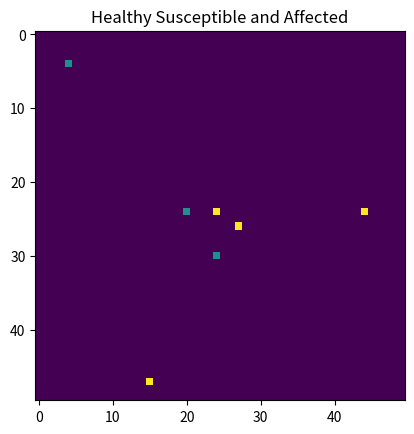
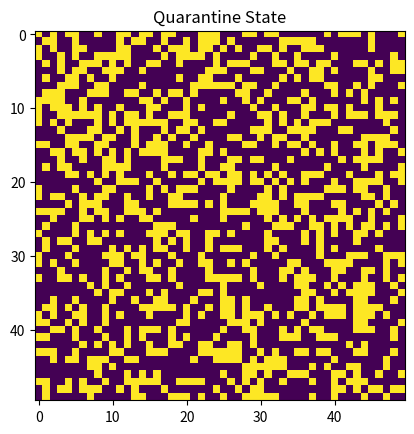
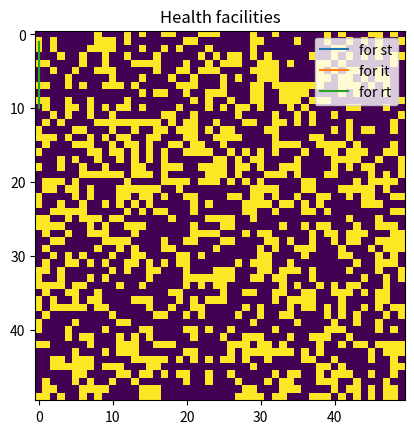

Recreate these plots in Python, in order.
import matplotlib.pyplot as plt
import numpy as np
import random
import math
import matplotlib.animation as animation
def finiteprob(x,y): #60 percent probability funcion, if random.randint is not desired 
    num=math.floor(random.random() * 100)
    if (num>=0 and num<=59):
        return x
    else:
        return y
  

def probability(val):
    #We will use this function to assign a probability of recovery or death depending on the availability of healthcare services
    if(val>2):
        num=math.floor(random.random()*100)
        if (num>=0 and num<=59):
            return(3) #60 percent chance of recovery if there are enough health facilities available
        else:
            return(4) #40 percent chance of death despite having enough health facilities
    else:
        return(4) #100 percent chance of death if there are not enough health facilities

def plots(sa,ia,ra):
    days=np.linspace(1,10,48)
    plt.plot(sa,days, label='for st')
    plt.plot(ia,days, label='for it')
    plt.plot(ra,days, label='for rt')  
    plt.legend()
    plt.show() #The animation is causing the plots to hang. This needs to be debugged.'''
class matrix:
    def __init__(self):
        self.value=0
        self.quart=finiteprob(0,1)#Quart to initiate quarantine. If zero, the person is susceptible to getting infected else, they stay healthy
        self.health=finiteprob(0,1)#0 for no facilities 1 for availability of facilities
    def quarantine(self):
        if(self.quart==0):
            self.quart=1 #Setting Quarantine
            
        
def start(narray):
    global S,I,R,N,st,it,rt,sa,ia,ra
    sa=[]
    ia=[]
    ra=[]
    newmatrix=narray.copy()
    for i in range(1,49):
        for j in range(1,49):
            if(narray[i][j].quart==0 and narray[i][j].value==0):#Healthy and Not Quarantined puts the person in risk of getting symptoms
                S+=1
                if(narray[i+1][j].value!=0 or narray[i-1][j].value!=0 or narray[i][j+1].value!=0 or narray[i][j-1].value!=0):
                    newmatrix[i][j].value=1 #give symptom

            elif(narray[i][j].value==1):#Symptom
                I+=1
                newmatrix[i][j].value=2
                newmatrix[i][j].quarantine()
            #CASE 3 if there is a disease, since we have to rely on health facilities
            elif(narray[i][j].value==2):
                R+=1
                s=narray[i+1][j].health + narray[i-1][j].health + narray[i][j+1].health + narray[i][j-1].health
                newmatrix[i][j].value=probability(s)
            
        N=S+I+R
        st=S/N
        it=I/N
        rt=R/N
        eq1=-beta*st*it
        eq2=beta*st*it-gamma*it
        eq3=gamma*it
        sa.append(eq1) 
        ia.append(eq2)
        ra.append(eq3)
    valmatrix=np.array([[newmatrix[i][j].value for i in range(0,50)] for j in range(0,50)])
    gifarray.append([plt.imshow(valmatrix)])       
    return(newmatrix)
#creating random matrix and plotting
global narray
narray=np.array([[matrix() for j in range(0,50)] for i in range(0,50)])
narray[24][24].value=2
narray[4][4].value=1
narray[27][26].value=2
narray[24][30].value=1
narray[20][24].value=1
narray[44][24].value=2
narray[15][47].value=2
fig,ax=plt.subplots()
x=ax.imshow(np.array([[narray[i][j].value for i in range(0,50)] for j in range(0,50)]))
ax.set_title('Healthy Susceptible and Affected')
plt.show()
fig,ax=plt.subplots()
y=ax.imshow(np.array([[narray[i][j].quart for i in range(0,50)] for j in range(0,50)]))
ax.set_title('Quarantine State')
plt.show()
fig,ax=plt.subplots()
z=ax.imshow(np.array([[narray[i][j].health for i in range(0,50)] for j in range(0,50)]))
ax.set_title('Health facilities')
plt.show()
fig=plt.figure()
print(narray)
gifarray=[]
#gifplot=[]
beta=0.071 #infection rate
gamma= 0.16 #recovery rate
S=0
I=0
R=0
repno=float(beta/gamma) #reproduction number
for j in range(0,100):
    narray=start(narray)

#plot the animation right after this j loop, it works
#ani2=animation.ArtistAnimation(fig2,gifplot,interval=200, blit=True,repeat_delay=10)
ani=animation.ArtistAnimation(fig, gifarray, interval=1000, blit=True,repeat_delay=10)
plt.show()
plt.close()
print(gifarray)
print("Total Susceptible samples ",S*48,"\n Total infected samples ",I*48,"\n Total Recovered/Dead samples ",R*48,"\n Total number of samples ",N*48)
s1=np.array(sa)
i1=np.array(ia)
r1=np.array(ra)
plots(s1,i1,r1)
            
            
            
            
            
                
                


